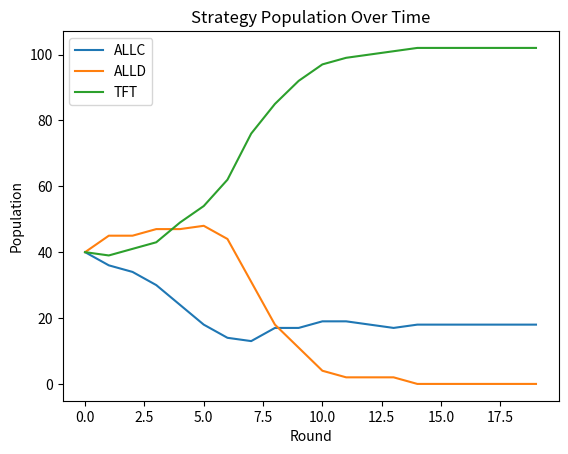

Reproduce this figure in Python.
import random
import matplotlib.pyplot as plt
from collections import Counter, defaultdict
from typing import List, Dict, Tuple, Type

class Strategy:
    registry: Dict[str, Type['Strategy']] = {}

    def __init_subclass__(cls, **kwargs):
        super().__init_subclass__(**kwargs)
        Strategy.registry[cls.__name__] = cls

    def __init__(self, name: str) -> None:
        self.name: str = name

    def choose_action(self, previous_actions: List[Tuple[str, str]]) -> str:
        raise NotImplementedError("This method should be implemented by subclasses")

class ALLC(Strategy):
    def __init__(self) -> None:
        super().__init__("ALLC")

    def choose_action(self, previous_actions: List[Tuple[str, str]]) -> str:
        return 'C'

class ALLD(Strategy):
    def __init__(self) -> None:
        super().__init__("ALLD")

    def choose_action(self, previous_actions: List[Tuple[str, str]]) -> str:
        return 'D'

class TFT(Strategy):
    def __init__(self) -> None:
        super().__init__("TFT")

    def choose_action(self, previous_actions: List[Tuple[str, str]]) -> str:
        if not previous_actions:
            return 'C'
        return previous_actions[-1][1]

class Player:
    def __init__(self, player_id: int, strategy: Strategy) -> None:
        self.id: int = player_id
        self.strategy: Strategy = strategy
        self.score: int = 0
        self.previous_actions: List[Tuple[str, str]] = []

    def choose_action(self) -> str:
        return self.strategy.choose_action(self.previous_actions)

    def update_score(self, points: int) -> None:
        self.score += points

class Game:
    def __init__(self, player1: Player, player2: Player, payoffs: Dict[Tuple[str, str], Tuple[int, int]], rounds: int = 100) -> None:
        self.player1: Player = player1
        self.player2: Player = player2
        self.payoffs: Dict[Tuple[str, str], Tuple[int, int]] = payoffs
        self.rounds: int = rounds

    def play(self) -> None:
        for _ in range(self.rounds):
            action1 = self.player1.choose_action()
            action2 = self.player2.choose_action()
            payoff1, payoff2 = self.payoffs[(action1, action2)]

            self.player1.update_score(payoff1)
            self.player2.update_score(payoff2)

            self.player1.previous_actions.append((action1, action2))
            self.player2.previous_actions.append((action2, action1))

class Simulation:
    def __init__(self, player_count: int, payoffs: Dict[Tuple[str, str], Tuple[int, int]], total_rounds: int = 20, game_rounds: int = 100) -> None:
        self.player_count: int = player_count
        self.payoffs: Dict[Tuple[str, str], Tuple[int, int]] = payoffs
        self.total_rounds: int = total_rounds
        self.game_rounds: int = game_rounds
        self.players: List[Player] = []
        self.strategy_population: Dict[str, List[int]] = defaultdict(list)

    def initialize_players(self, initial_distribution: Dict[str, int]) -> None:
        self.players = []
        for strategy_name, count in initial_distribution.items():
            strategy_class = Strategy.registry[strategy_name]
            for _ in range(count):
                player_id = len(self.players) + 1
                self.players.append(Player(player_id, strategy_class()))

    def generate_pairs(self) -> List[Tuple[Player, Player]]:
        random.shuffle(self.players)
        return [(self.players[i], self.players[i + 1]) for i in range(0, len(self.players), 2)]

    def update_strategy_population(self) -> None:
        strategy_counts = Counter(player.strategy.name for player in self.players)
        for strategy_name in Strategy.registry.keys():
            self.strategy_population[strategy_name].append(strategy_counts[strategy_name])

    def update_player_strategies(self) -> None:
        scores_by_strategy = Counter()
        for player in self.players:
            scores_by_strategy[player.strategy.name] += player.score

        total_scores = sum(scores_by_strategy.values())
        new_distribution = {
            strategy_name: int((scores_by_strategy[strategy_name] / total_scores) * self.player_count)
            for strategy_name in Strategy.registry.keys()
        }

        total_assigned = sum(new_distribution.values())
        surplus = self.player_count - total_assigned
        if surplus > 0:
            sorted_strategies = sorted(
                Strategy.registry.keys(),
                key=lambda name: scores_by_strategy[name],
                reverse=True
            )
            for strategy_name in sorted_strategies:
                if surplus == 0:
                    break
                new_distribution[strategy_name] += 1
                surplus -= 1

        self.initialize_players(new_distribution)

    def run_round(self) -> None:
        pairs = self.generate_pairs()
        for player1, player2 in pairs:
            game = Game(player1, player2, self.payoffs, self.game_rounds)
            game.play()
        self.update_strategy_population()
        self.update_player_strategies()

    def run_simulation(self) -> None:
        initial_distribution = {
            strategy_name: self.player_count // len(Strategy.registry)
            for strategy_name in Strategy.registry.keys()
        }
        surplus = self.player_count - sum(initial_distribution.values())
        strategies = list(initial_distribution.keys())
        for _ in range(surplus):
            initial_distribution[random.choice(strategies)] += 1

        self.initialize_players(initial_distribution)

        for _ in range(self.total_rounds):
            self.run_round()

    def plot_population(self) -> None:
        for strategy_name, populations in self.strategy_population.items():
            plt.plot(populations, label=strategy_name)
        plt.legend()
        plt.xlabel('Round')
        plt.ylabel('Population')
        plt.title('Strategy Population Over Time')
        plt.show()

if __name__ == "__main__":
    player_count = 120
    payoffs = {
        ('C', 'C'): (3, 3),
        ('C', 'D'): (0, 5),
        ('D', 'C'): (5, 0),
        ('D', 'D'): (1, 1)
    }
    simulation = Simulation(player_count, payoffs)
    simulation.run_simulation()
    simulation.plot_population()
